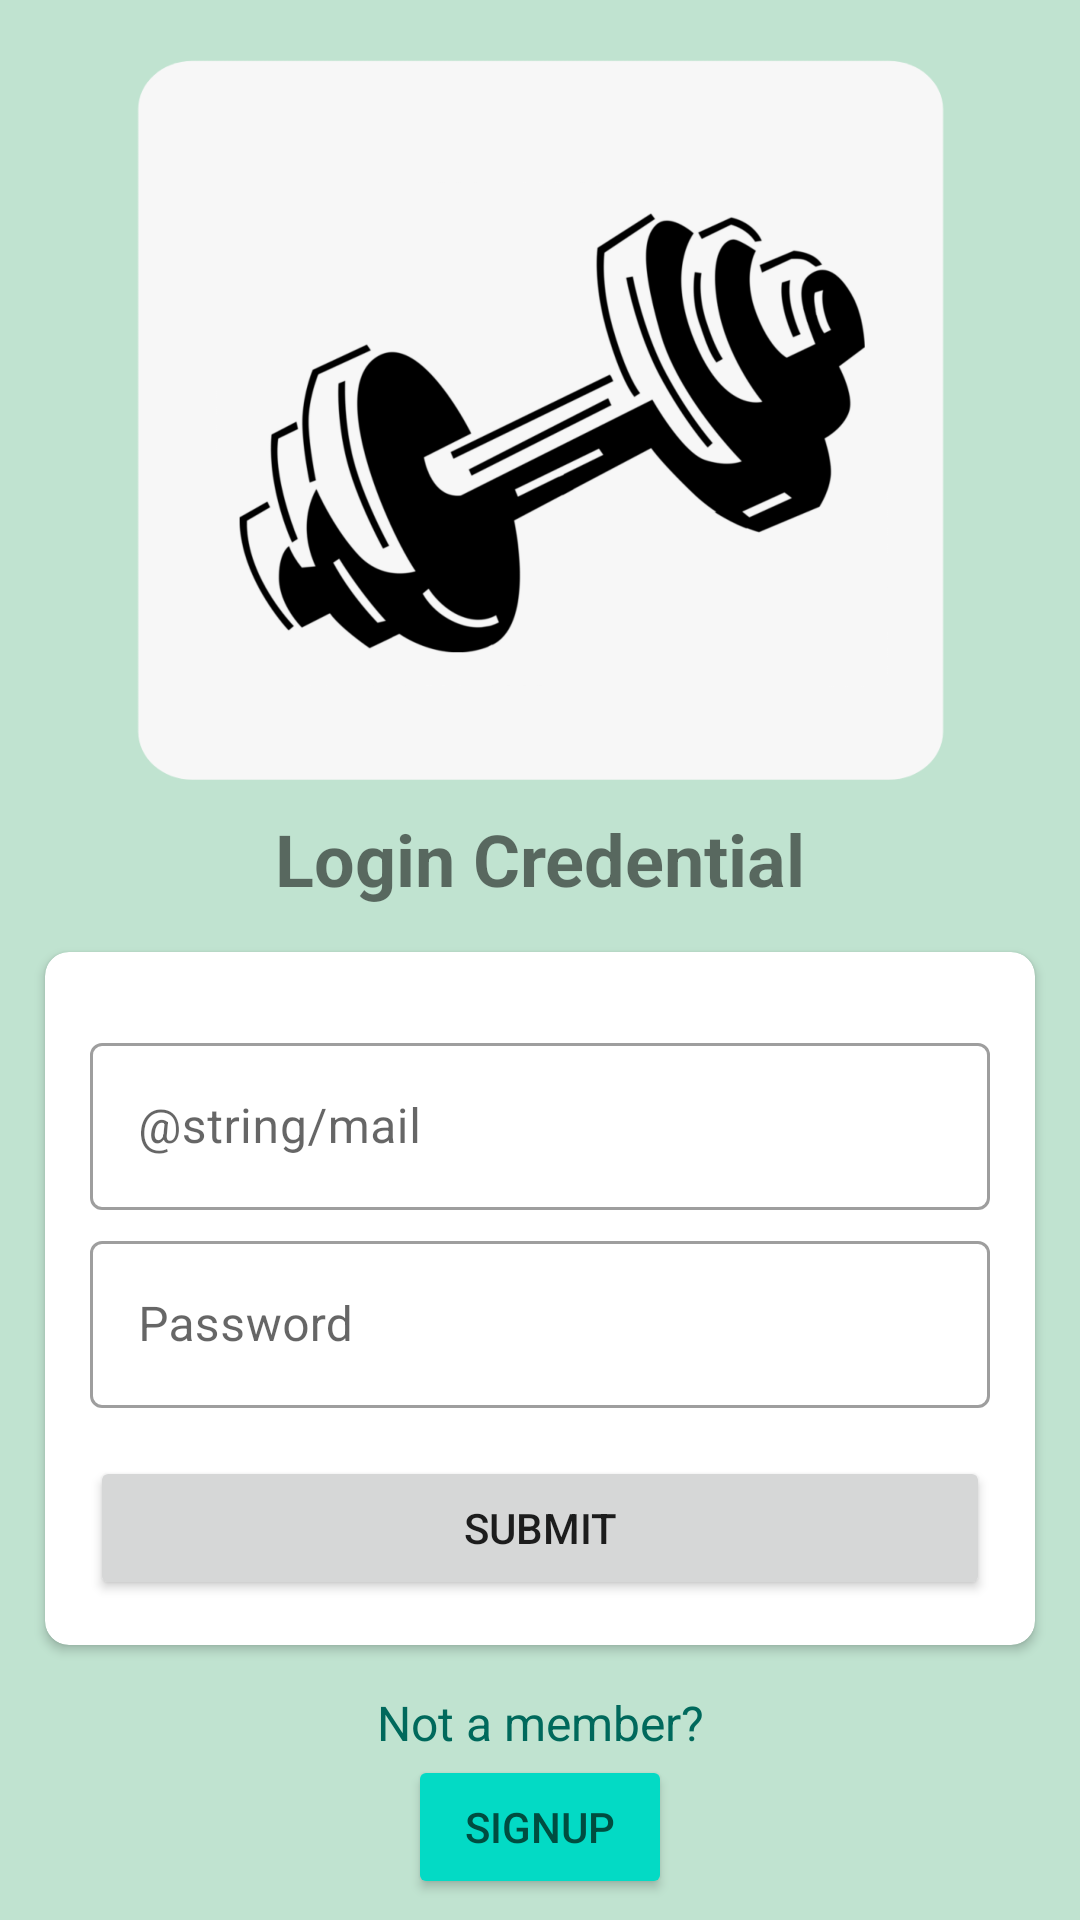

Android layout source for this screen:
<!-- AndroidManifest.xml: application theme Theme.HealthY -->
<!-- res/layout/activity_login.xml -->
<?xml version="1.0" encoding="utf-8"?>
<LinearLayout xmlns:android="http://schemas.android.com/apk/res/android"
    xmlns:app="http://schemas.android.com/apk/res-auto"
    xmlns:tools="http://schemas.android.com/tools"
    android:background="@color/workout_color_bg"
    tools:layout_gravity="center"
    android:layout_width="match_parent"
    android:layout_height="match_parent"
    tools:context=".MainActivity">

    <LinearLayout
        android:layout_width="wrap_content"
        android:layout_height="wrap_content"
        android:orientation="vertical"
        android:gravity="center_horizontal"
        >
        <ImageView
            android:layout_marginTop="20dp"
            android:id="@+id/imageView"
            android:layout_width="411dp"
            android:layout_height="240dp"
            app:srcCompat="@drawable/bg"
            android:layout_marginBottom="10dp"
            android:contentDescription="TODO" />
        <TextView
            android:layout_width="match_parent"
            android:layout_height="wrap_content"
            android:text="@string/login_cred"
            android:gravity="center"
            android:textStyle="bold"
            android:textSize="24sp"
            />
        <androidx.cardview.widget.CardView
            android:layout_width="match_parent"
            android:layout_height="wrap_content"
            android:layout_gravity="center"
            android:layout_margin="15dp"
            app:cardCornerRadius="8dp"
            >
            <LinearLayout
                android:layout_width="match_parent"
                android:layout_height="wrap_content"
                android:orientation="vertical"
                android:padding="15dp">

                <com.google.android.material.textfield.TextInputLayout
                    android:layout_width="match_parent"
                    android:layout_height="wrap_content"
                    android:layout_marginTop="10dp"
                    style="@style/Widget.MaterialComponents.TextInputLayout.OutlinedBox"
                    >

                    <androidx.appcompat.widget.AppCompatEditText
                        android:id="@+id/ET_username"
                        android:layout_width="match_parent"
                        android:layout_height="wrap_content"
                        android:backgroundTint="@color/teal_200"
                        android:hint="@string/mail"
                        android:inputType="textPersonName"
                        tools:ignore="SpeakableTextPresentCheck,SpeakableTextPresentCheck" />
                    <com.google.android.material.textfield.TextInputLayout
                        android:layout_width="match_parent"
                        android:layout_height="wrap_content"
                        android:layout_marginTop="5dp"
                        style="@style/Widget.MaterialComponents.TextInputLayout.OutlinedBox"
                        >

                        <androidx.appcompat.widget.AppCompatEditText
                            android:id="@+id/ET_password"
                            android:layout_width="match_parent"
                            android:layout_height="match_parent"
                            android:backgroundTint="@color/teal_200"
                            android:hint="@string/password"
                            android:inputType="textPassword"
                            tools:ignore="SpeakableTextPresentCheck" />
                        <androidx.appcompat.widget.AppCompatButton
                            android:id="@+id/submit"
                            android:layout_width="match_parent"
                            android:layout_height="wrap_content"
                            android:gravity="center"
                            android:text="@string/submit"
                            android:layout_marginTop="16dp"
                            >
                        </androidx.appcompat.widget.AppCompatButton>
                    </com.google.android.material.textfield.TextInputLayout>
                </com.google.android.material.textfield.TextInputLayout>

            </LinearLayout>
        </androidx.cardview.widget.CardView>

        <TextView
            android:layout_width="match_parent"
            android:layout_height="wrap_content"
            android:gravity="center"
            android:text="@string/notamember"
            android:textColor="#00695C"

            android:textSize="16sp" />

        <Button
            android:id="@+id/sign_up"
            android:layout_width="wrap_content"
            android:layout_height="wrap_content"
            android:backgroundTint="@color/teal_200"
            android:text="@string/signup"
            android:textColor="#004D40" />
    </LinearLayout>

</LinearLayout>
<!-- resources referenced by this layout -->
<resources>
  <color name="teal_200">#FF03DAC5</color>
  <color name="workout_color_bg">#c0e3d0</color>
  <!-- drawable bg: png bitmap (drawable, 555285 bytes) -->
  <string name="login_cred">Login Credential</string>
  <string name="notamember">Not a member?</string>
  <string name="password">Password</string>
  <string name="signup">Signup</string>
  <string name="submit">Submit</string>
  <style name="Theme.HealthY" parent="Theme.MaterialComponents.DayNight.NoActionBar">
          
      <item name="colorPrimary">@color/purple_500</item>
          <item name="colorPrimaryVariant">@color/purple_700</item>
          <item name="colorOnPrimary">@color/white</item>
          
          <item name="colorSecondary">@color/teal_200</item>
          <item name="colorSecondaryVariant">@color/teal_700</item>
          <item name="colorOnSecondary">@color/black</item>
  
      
          <item name="android:statusBarColor">?attr/colorPrimaryVariant</item>
  
      
      </style>
  <color name="purple_500">#FF6200EE</color>
  <color name="purple_700">#FF3700B3</color>
  <color name="white">#FFFFFFFF</color>
  <color name="teal_700">#FF018786</color>
  <color name="black">#FF000000</color>
</resources>
